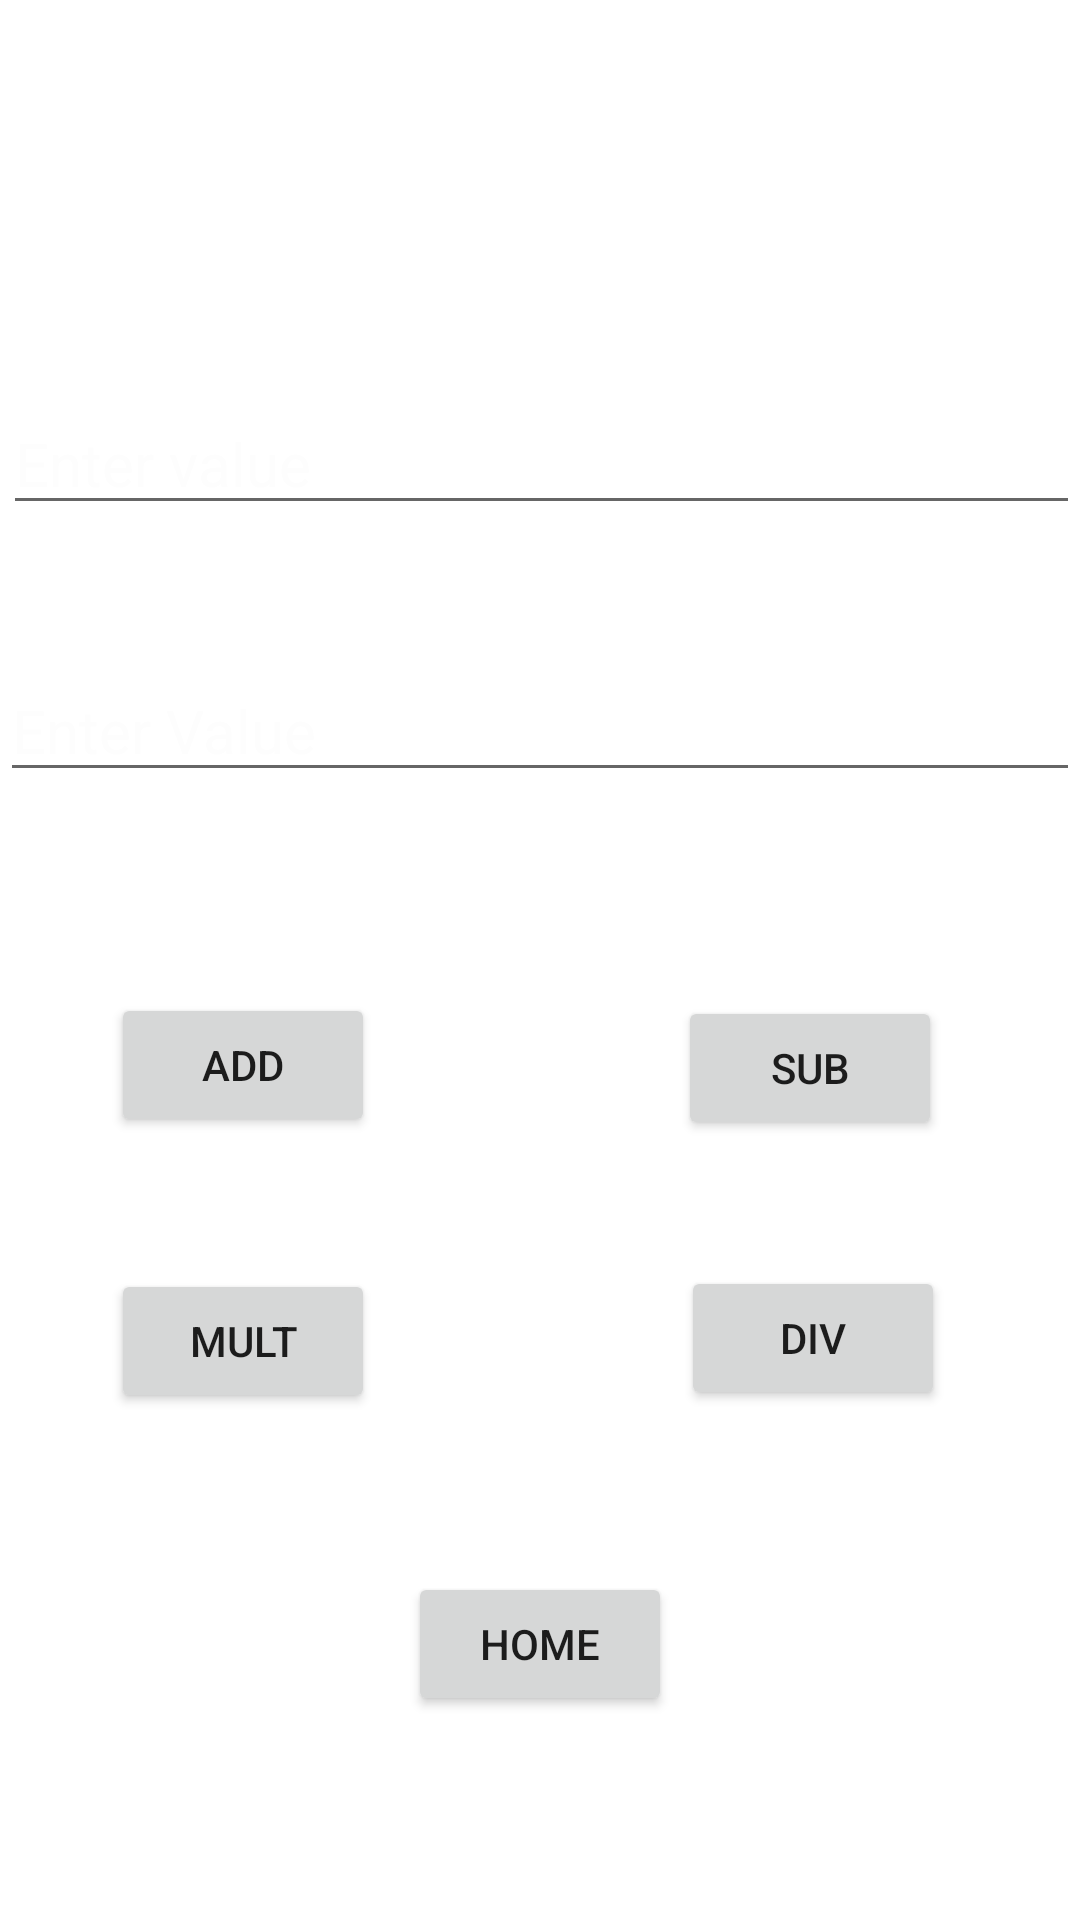

The Android layout XML behind this screen, and the referenced resources:
<!-- AndroidManifest.xml: application theme Theme.StudentGo -->
<!-- res/layout/activity_calculator.xml -->
<?xml version="1.0" encoding="utf-8"?>
<RelativeLayout xmlns:android="http://schemas.android.com/apk/res/android"
    xmlns:app="http://schemas.android.com/apk/res-auto"
    xmlns:tools="http://schemas.android.com/tools"
    android:layout_width="match_parent"
    android:layout_height="match_parent"
    tools:context=".Calculator"
    android:background="@drawable/calcbg">


    <EditText
        android:id="@+id/editTextTextPersonName3"
        android:layout_width="match_parent"
        android:layout_height="wrap_content"
        android:layout_alignParentStart="true"
        android:layout_alignParentTop="true"
        android:layout_alignParentEnd="true"
        android:layout_marginStart="1dp"
        android:layout_marginTop="131dp"
        android:layout_marginEnd="0dp"
        android:ems="10"
        android:hint="Enter value"
        android:inputType="textPersonName"
        android:textColor="#FFFFFF"
        android:textColorHint="#FDFDFD"
        android:textSize="20dp" />

    <EditText
        android:id="@+id/editTextTextPersonName4"
        android:layout_width="match_parent"
        android:layout_height="wrap_content"
        android:layout_alignParentStart="true"
        android:layout_alignParentTop="true"
        android:layout_marginTop="220dp"
        android:ems="10"
        android:hint="Enter Value"
        android:inputType="textPersonName"
        android:textColor="#FFFFFF"
        android:textColorHint="#FDFDFD"
        android:textSize="20dp" />

    <TextView
        android:id="@+id/textView5"
        android:layout_width="wrap_content"
        android:layout_height="wrap_content"
        android:layout_alignParentTop="true"
        android:layout_centerHorizontal="true"
        android:layout_marginTop="322dp"
        android:hint="Result"
        android:textColor="#FFFFFF"
        android:textColorHint="#FFFFFF"
        android:textSize="25dp"
        android:textStyle="bold" />

    <Button
        android:id="@+id/button7"
        android:layout_width="wrap_content"
        android:layout_height="wrap_content"
        android:layout_alignParentStart="true"
        android:layout_alignParentBottom="true"
        android:layout_marginStart="37dp"
        android:layout_marginBottom="261dp"
        android:text="Add" />

    <Button
        android:id="@+id/button8"
        android:layout_width="wrap_content"
        android:layout_height="wrap_content"
        android:layout_alignParentEnd="true"
        android:layout_alignParentBottom="true"
        android:layout_marginEnd="46dp"
        android:layout_marginBottom="260dp"
        android:text="Sub" />

    <Button
        android:id="@+id/button9"
        android:layout_width="wrap_content"
        android:layout_height="wrap_content"
        android:layout_alignParentStart="true"
        android:layout_alignParentBottom="true"
        android:layout_marginStart="37dp"
        android:layout_marginBottom="169dp"
        android:text="Mult" />

    <Button
        android:id="@+id/button10"
        android:layout_width="wrap_content"
        android:layout_height="wrap_content"
        android:layout_alignParentEnd="true"
        android:layout_alignParentBottom="true"
        android:layout_marginEnd="45dp"
        android:layout_marginBottom="170dp"
        android:text="Div" />

    <Button
        android:id="@+id/button11"
        android:layout_width="wrap_content"
        android:layout_height="wrap_content"
        android:layout_alignParentBottom="true"
        android:layout_centerHorizontal="true"
        android:layout_marginBottom="68dp"
        android:text="Home" />
</RelativeLayout>
<!-- resources referenced by this layout -->
<resources>
  <style name="Theme.StudentGo" parent="Theme.MaterialComponents.DayNight.NoActionBar">
          
          <item name="colorPrimary">@color/purple_500</item>
          <item name="colorPrimaryVariant">@color/purple_700</item>
          <item name="colorOnPrimary">@color/white</item>
          
          <item name="colorSecondary">@color/teal_200</item>
          <item name="colorSecondaryVariant">@color/teal_700</item>
          <item name="colorOnSecondary">@color/black</item>
          
          <item name="android:statusBarColor" tools:targetApi="l">?attr/colorPrimaryVariant</item>
          
      </style>
  <!-- not gathered from this repository: default colours our renderer supplied (Android Studio template values) -->
  <color name="purple_500">#FF6200EE</color>
  <color name="purple_700">#FF3700B3</color>
  <color name="teal_200">#FF03DAC5</color>
  <color name="teal_700">#FF018786</color>
  <color name="black">#FF000000</color>
  <color name="white">#FFFFFFFF</color>
</resources>
